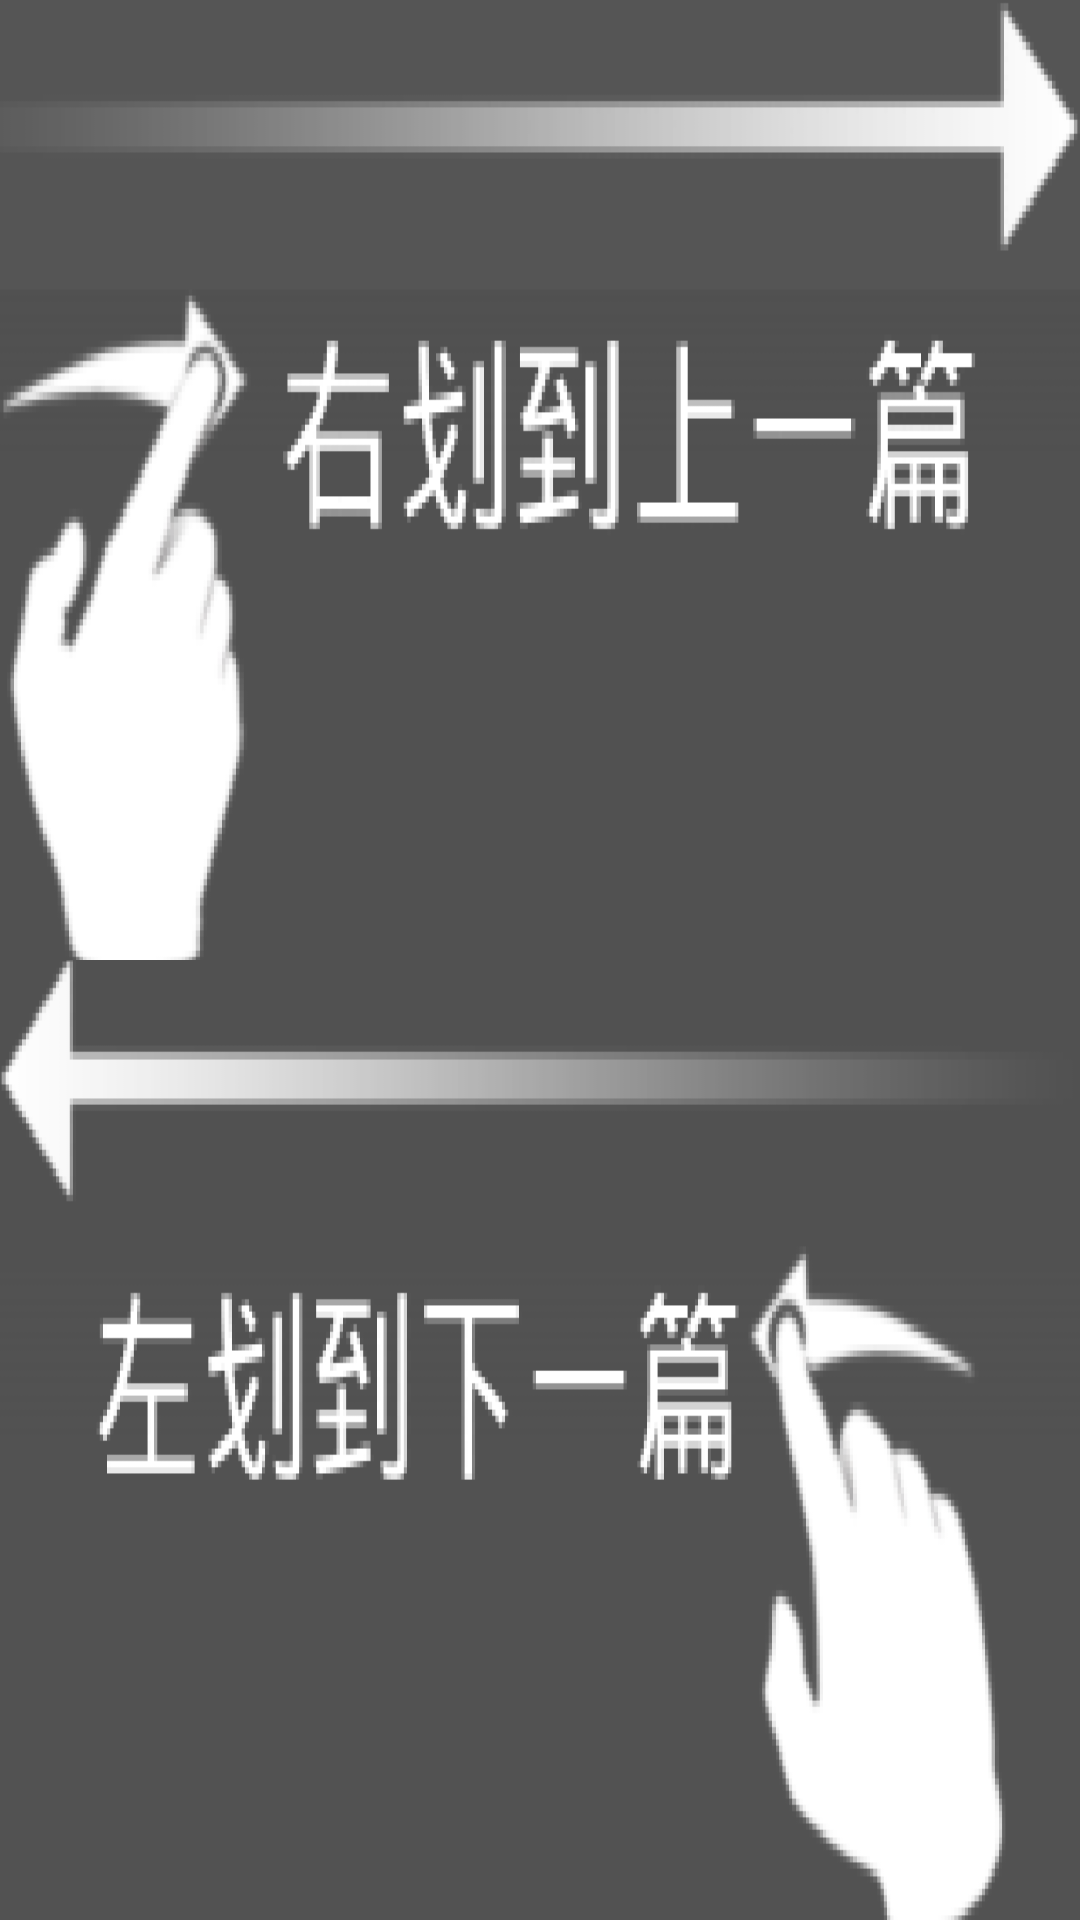

This screen was rendered from an Android layout file. Write that file and the resources it references.
<!-- AndroidManifest.xml: application theme NoTitleTheme -->
<!-- res/layout/first_tips.xml -->
<?xml version="1.0" encoding="utf-8"?>

<FrameLayout android:orientation="vertical" android:id="@+id/first_tips" android:background="@color/welcomeBackground" android:layout_width="fill_parent" android:layout_height="fill_parent"  
  xmlns:android="http://schemas.android.com/apk/res/android">

    <LinearLayout
        android:layout_width="match_parent"
        android:layout_height="fill_parent"
        android:orientation="vertical" >
<ImageView
			     android:id="@+id/welcome_image_view"
			     android:layout_width="fill_parent"
			     android:layout_height="0dip"
				 android:layout_weight="1"

			     android:contentDescription="@null"
			     android:scaleType="fitXY"
			     android:src="@drawable/you" />
        

			  <ImageView
   
        android:layout_width="fill_parent"
        android:layout_height="0dip"
        android:layout_weight="1"
        android:layout_gravity="center"
        android:scaleType="fitXY"
        android:contentDescription="@null"
        android:src="@drawable/zuo" />
      
    </LinearLayout>

</FrameLayout>
<!-- resources referenced by this layout -->
<resources>
  <color name="welcomeBackground">#fff4f5f7</color>
  <!-- drawable you: png bitmap (drawable-hdpi, 67053 bytes) -->
  <!-- drawable zuo: png bitmap (drawable-hdpi, 71541 bytes) -->
  <style name="NoTitleTheme">
          <item name="android:windowNoTitle">true</item>
      </style>
</resources>
